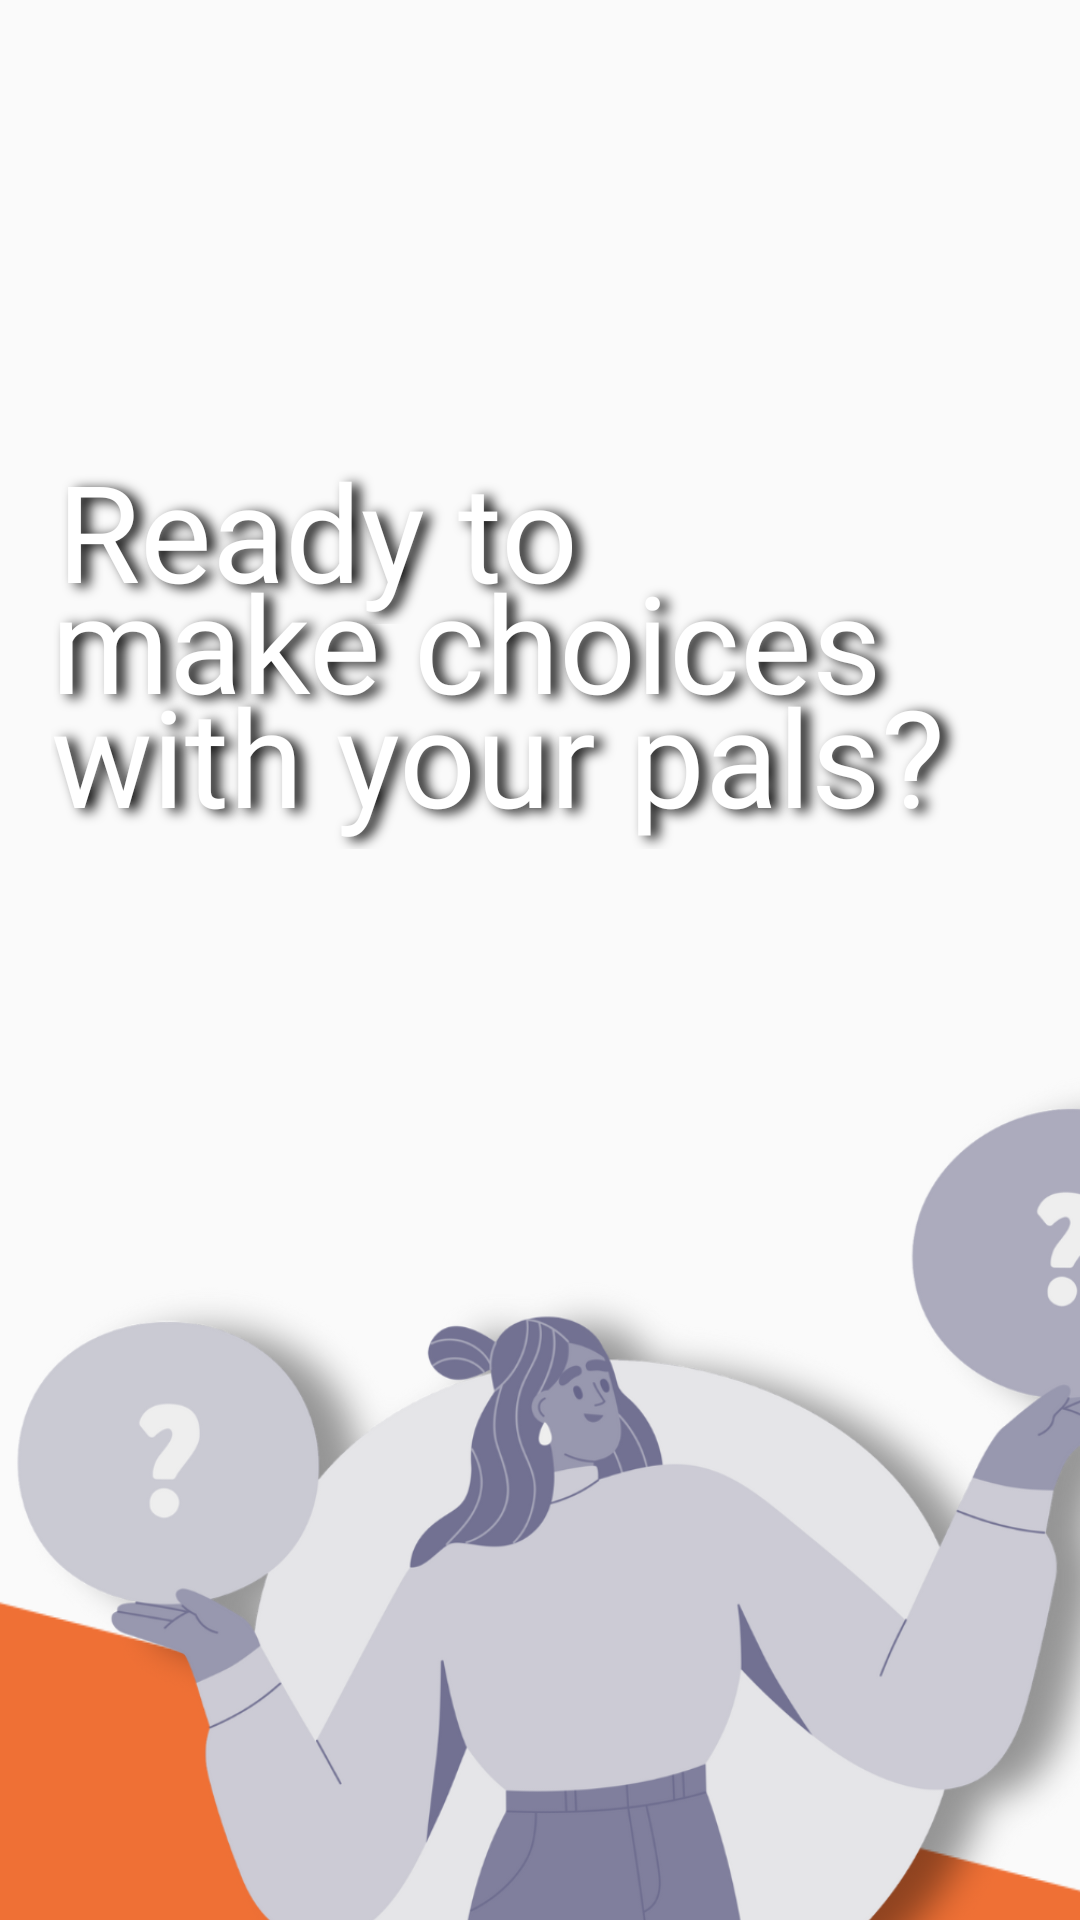

Layout XML and referenced resources for this Android screen:
<!-- AndroidManifest.xml: application theme Theme.PickPal -->
<!-- res/layout/layout_root.xml -->
<?xml version="1.0" encoding="utf-8"?>
<ScrollView xmlns:android="http://schemas.android.com/apk/res/android"
    android:orientation="vertical"
    android:layout_width="match_parent"
    android:layout_height="match_parent"
    android:scrollbars="none">

    <FrameLayout
        android:layout_width="match_parent"
        android:layout_height="match_parent">

        <include layout="@layout/activity_welcome" />

    </FrameLayout>

</ScrollView>
<!-- res/layout/activity_welcome.xml (included above) -->
<?xml version="1.0" encoding="utf-8"?>
<FrameLayout
    xmlns:android="http://schemas.android.com/apk/res/android"
    android:id="@+id/container_welcome_screen"
    android:layout_width="match_parent"
    android:layout_height="wrap_content"
    android:background="@drawable/container_welcome_screen">

    
    <ImageView
        android:id="@+id/image_pick_pal_logo"
        android:layout_width="55dp"
        android:layout_height="55dp"
        android:layout_gravity="left"
        android:layout_marginLeft="360dp"
        android:layout_marginTop="2dp"
        android:layout_marginBottom="729dp"
        android:scaleType="centerInside"
        android:src="@drawable/pickpal_logo" />

    
    <TextView
        android:id="@+id/header_line1"
        android:layout_width="match_parent"
        android:layout_height="58dp"
        android:layout_marginLeft="19dp"
        android:layout_marginRight="102dp"
        android:layout_marginTop="150dp"
        android:gravity="left|center_vertical"
        android:includeFontPadding="false"
        android:maxLines="1"
        android:singleLine="true"
        android:text="Ready to"
        android:fontFamily="@font/poppins_bold"
        android:textColor="#FFFFFFFF"
        android:shadowColor="#000000"
        android:shadowRadius="10"
        android:shadowDx="8"
        android:shadowDy="3"
        android:textSize="45dp" />

    <TextView
        android:id="@+id/header_line2"
        android:layout_width="match_parent"
        android:layout_height="58dp"
        android:layout_marginLeft="17dp"
        android:layout_marginRight="-61dp"
        android:layout_marginTop="187dp"
        android:layout_marginBottom="554dp"
        android:gravity="left|center_vertical"
        android:includeFontPadding="false"
        android:maxLines="1"
        android:singleLine="true"
        android:text="make choices"
        android:fontFamily="@font/poppins_bold"
        android:textColor="#FFFFFFFF"
        android:shadowColor="#000000"
        android:shadowRadius="10"
        android:shadowDx="8"
        android:shadowDy="3"
        android:textSize="45dp" />

    <TextView
        android:id="@+id/header_line3"
        android:layout_width="match_parent"
        android:layout_height="58dp"
        android:layout_marginLeft="17dp"
        android:layout_marginRight="-39dp"
        android:layout_marginTop="225dp"
        android:layout_marginBottom="516dp"
        android:gravity="left|center_vertical"
        android:includeFontPadding="false"
        android:maxLines="1"
        android:singleLine="true"
        android:text="with your pals?"
        android:fontFamily="@font/poppins_bold"
        android:textColor="#FFFFFFFF"
        android:shadowColor="#000000"
        android:shadowRadius="10"
        android:shadowDx="8"
        android:shadowDy="3"
        android:textSize="45dp" />

    

    <ImageView
        android:id="@+id/container_polygon"
        android:layout_width="match_parent"
        android:layout_height="1310dp"
        android:layout_marginLeft="-346.13dp"
        android:layout_marginTop="172dp"
        android:layout_marginRight="-320.04dp"
        android:layout_marginBottom="-416dp"
        android:scaleType="centerCrop"
        android:src="@drawable/container_polygon" />

    

    
    <Button
        android:id="@+id/btn_login"
        android:layout_width="150dp"
        android:layout_height="50dp"
        android:layout_marginLeft="55dp"
        android:layout_marginRight="184dp"
        android:layout_marginTop="740dp"
        android:background="@drawable/container_login_button"
        android:gravity="center"
        android:text="Login"
        android:fontFamily="@font/poppins_bold"
        android:textColor="#FFEF7035"
        android:textSize="25dp"
        android:textAllCaps="false"
        />


    
    <Button
        android:id="@+id/btn_signup"
        android:layout_width="150dp"
        android:layout_height="50dp"
        android:layout_marginLeft="215dp"
        android:layout_marginRight="28dp"
        android:layout_marginTop="740dp"
        android:background="@drawable/container_sign_up_button"
        android:gravity="center"
        android:text="Sign Up"
        android:fontFamily="@font/poppins_bold"
        android:textColor="#FFFFFFFF"
        android:textSize="25dp"
        android:textAllCaps="false" />


    
    <ImageView
        android:id="@+id/image_figma_elements"
        android:layout_width="560dp"
        android:layout_height="380dp"
        android:layout_marginTop="340dp"
        android:layout_marginBottom="240dp"
        android:layout_marginLeft="-63dp"
        android:layout_marginRight="500dp"
        android:scaleType="centerCrop"
        android:src="@drawable/welcome_screen_1" />

</FrameLayout>
<!-- resources referenced by this layout -->
<resources>
  <!-- drawable container_login_button (drawable) -->
  <?xml version="1.0" encoding="utf-8"?>
  <shape xmlns:android="http://schemas.android.com/apk/res/android"
    android:shape="rectangle">
      <solid android:color="#FFFFFFFF" /><corners android:radius="50dp" />
  </shape>
  <!-- drawable container_polygon (drawable) -->
  <vector xmlns:android="http://schemas.android.com/apk/res/android" android:width="1085.00dp" android:height="1080.00dp" android:viewportWidth="1055" android:viewportHeight="1044">
      <path android:fillColor="#FFEF7035" android:pathData="M301.18 279.95c-1.07-7.78 6.13-14.15 13.72-12.13L880 417.68c8.48 2.25 11.04 13.05 4.46 18.87l-485.5 429.32c-6.57 5.82-16.98 1.96-18.18-6.74l-79.6-579.18Z"/>
  </vector>
  <!-- drawable container_sign_up_button (drawable) -->
  <?xml version="1.0" encoding="utf-8"?>
  <shape xmlns:android="http://schemas.android.com/apk/res/android"
    android:shape="rectangle">
      <solid android:color="#5B5A80" /><corners android:radius="50dp" />
  </shape>
  <!-- drawable pickpal_logo: png bitmap (drawable, 12994 bytes) -->
  <!-- drawable welcome_screen_1: png bitmap (drawable, 242170 bytes) -->
  <style name="Theme.PickPal" parent="Base.Theme.PickPal" />
  <style name="Base.Theme.PickPal" parent="Theme.AppCompat.DayNight.NoActionBar">
          
          
      </style>
</resources>
